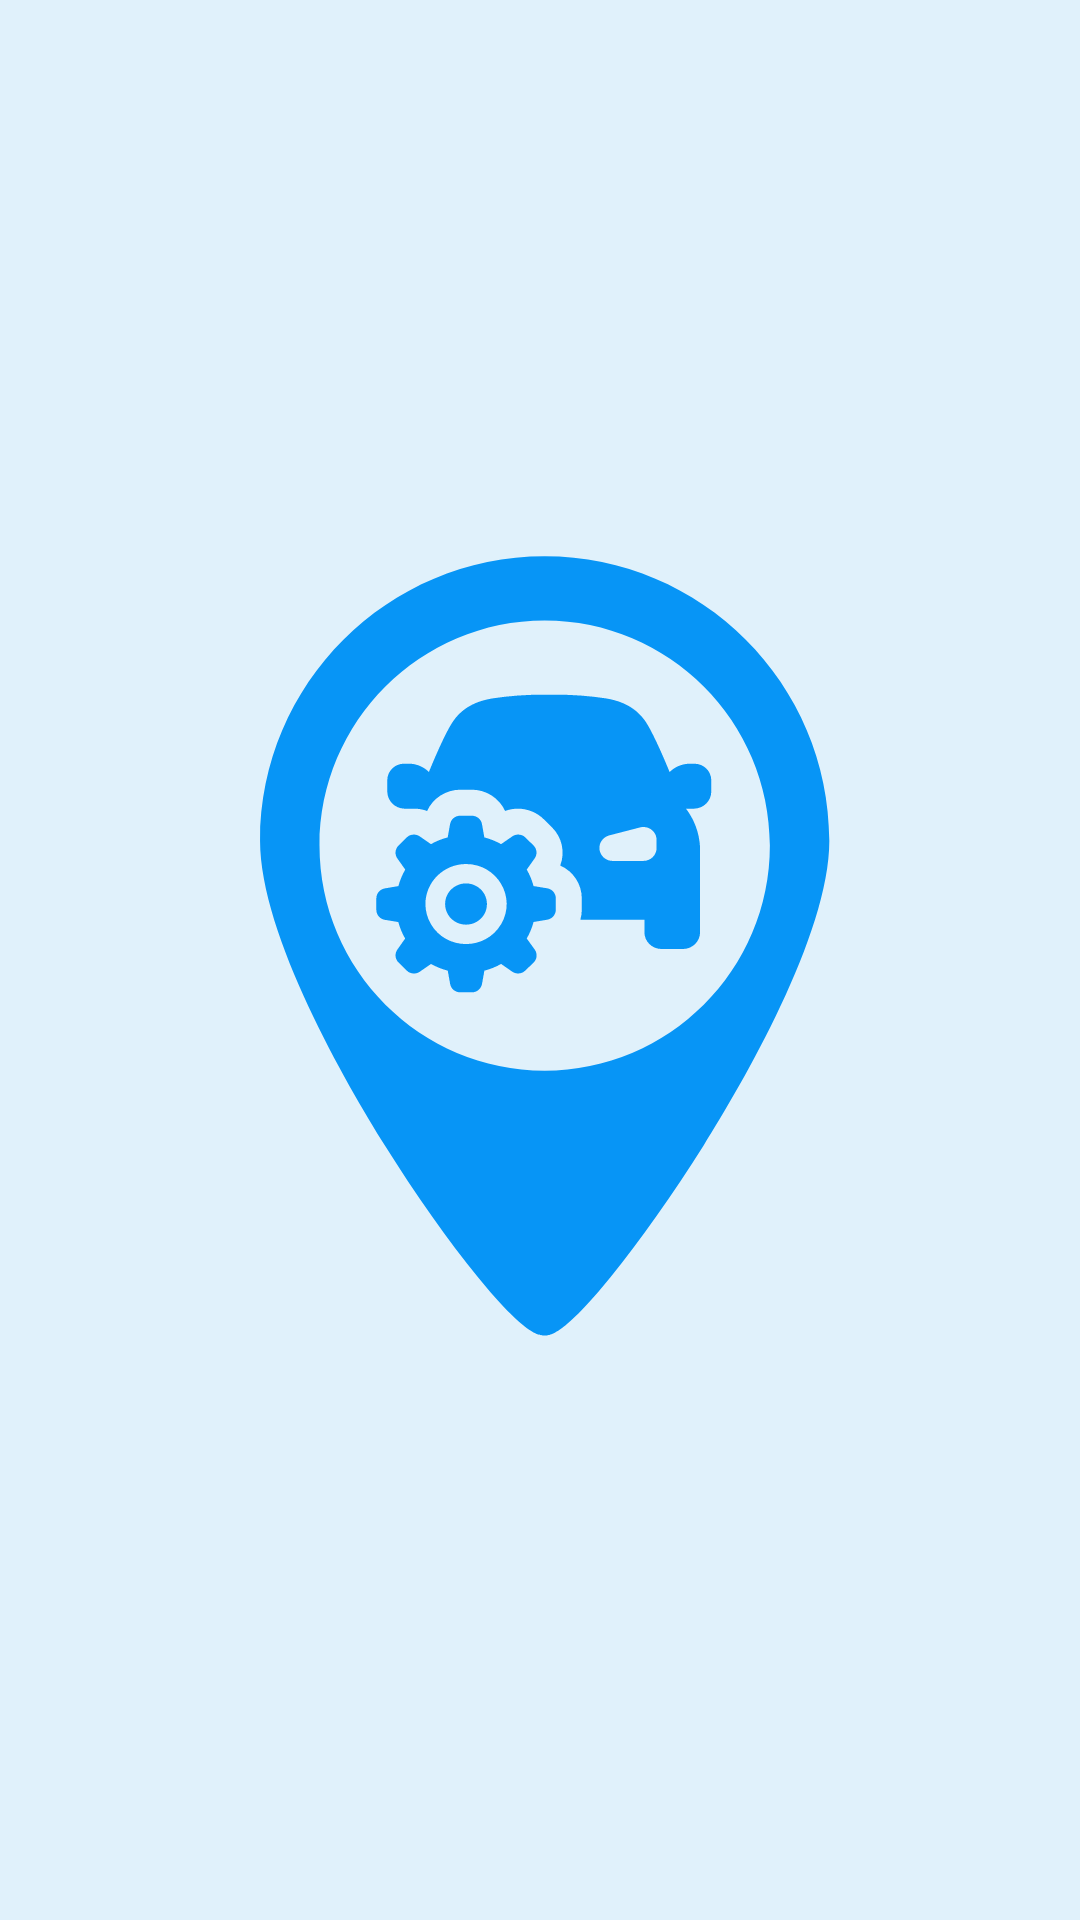

Layout XML and referenced resources for this Android screen:
<!-- AndroidManifest.xml: application theme Theme.AutoService -->
<!-- res/layout/activity_main.xml -->
<?xml version="1.0" encoding="utf-8"?>
<androidx.constraintlayout.widget.ConstraintLayout xmlns:android="http://schemas.android.com/apk/res/android"
    xmlns:app="http://schemas.android.com/apk/res-auto"
    xmlns:tools="http://schemas.android.com/tools"
    android:layout_width="match_parent"
    android:background="@color/disabled_button"
    android:layout_height="match_parent"
    tools:context=".MainActivity">

    <ImageView
        app:layout_constraintTop_toTopOf="parent"
        app:layout_constraintLeft_toLeftOf="parent"
        app:layout_constraintRight_toRightOf="parent"
        app:layout_constraintBottom_toBottomOf="parent"
        android:layout_width="match_parent"
        android:layout_height="wrap_content"
        android:src="@drawable/splash_screen"
        android:scaleType="centerCrop"/>

</androidx.constraintlayout.widget.ConstraintLayout>
<!-- resources referenced by this layout -->
<resources>
  <color name="disabled_button">#E0F1FB</color>
  <!-- drawable splash_screen: vector/xml drawable (drawable, 4560 chars, omitted) -->
  <style name="Theme.AutoService" parent="Theme.MaterialComponents.DayNight.DarkActionBar">
          
          <item name="colorPrimary">@color/purple_500</item>
          <item name="colorPrimaryVariant">@color/purple_700</item>
          <item name="colorOnPrimary">@color/white</item>
          
          <item name="colorSecondary">@color/teal_200</item>
          <item name="colorSecondaryVariant">@color/teal_700</item>
          <item name="colorOnSecondary">@color/black</item>
          
          <item name="android:statusBarColor" tools:targetApi="l">?attr/colorPrimaryVariant</item>
          
      </style>
  <color name="purple_500">#FF6200EE</color>
  <color name="purple_700">#0795F6</color>
  <color name="white">#FFFFFFFF</color>
  <color name="teal_200">#FF03DAC5</color>
  <color name="teal_700">#FF018786</color>
  <color name="black">#FF000000</color>
</resources>
